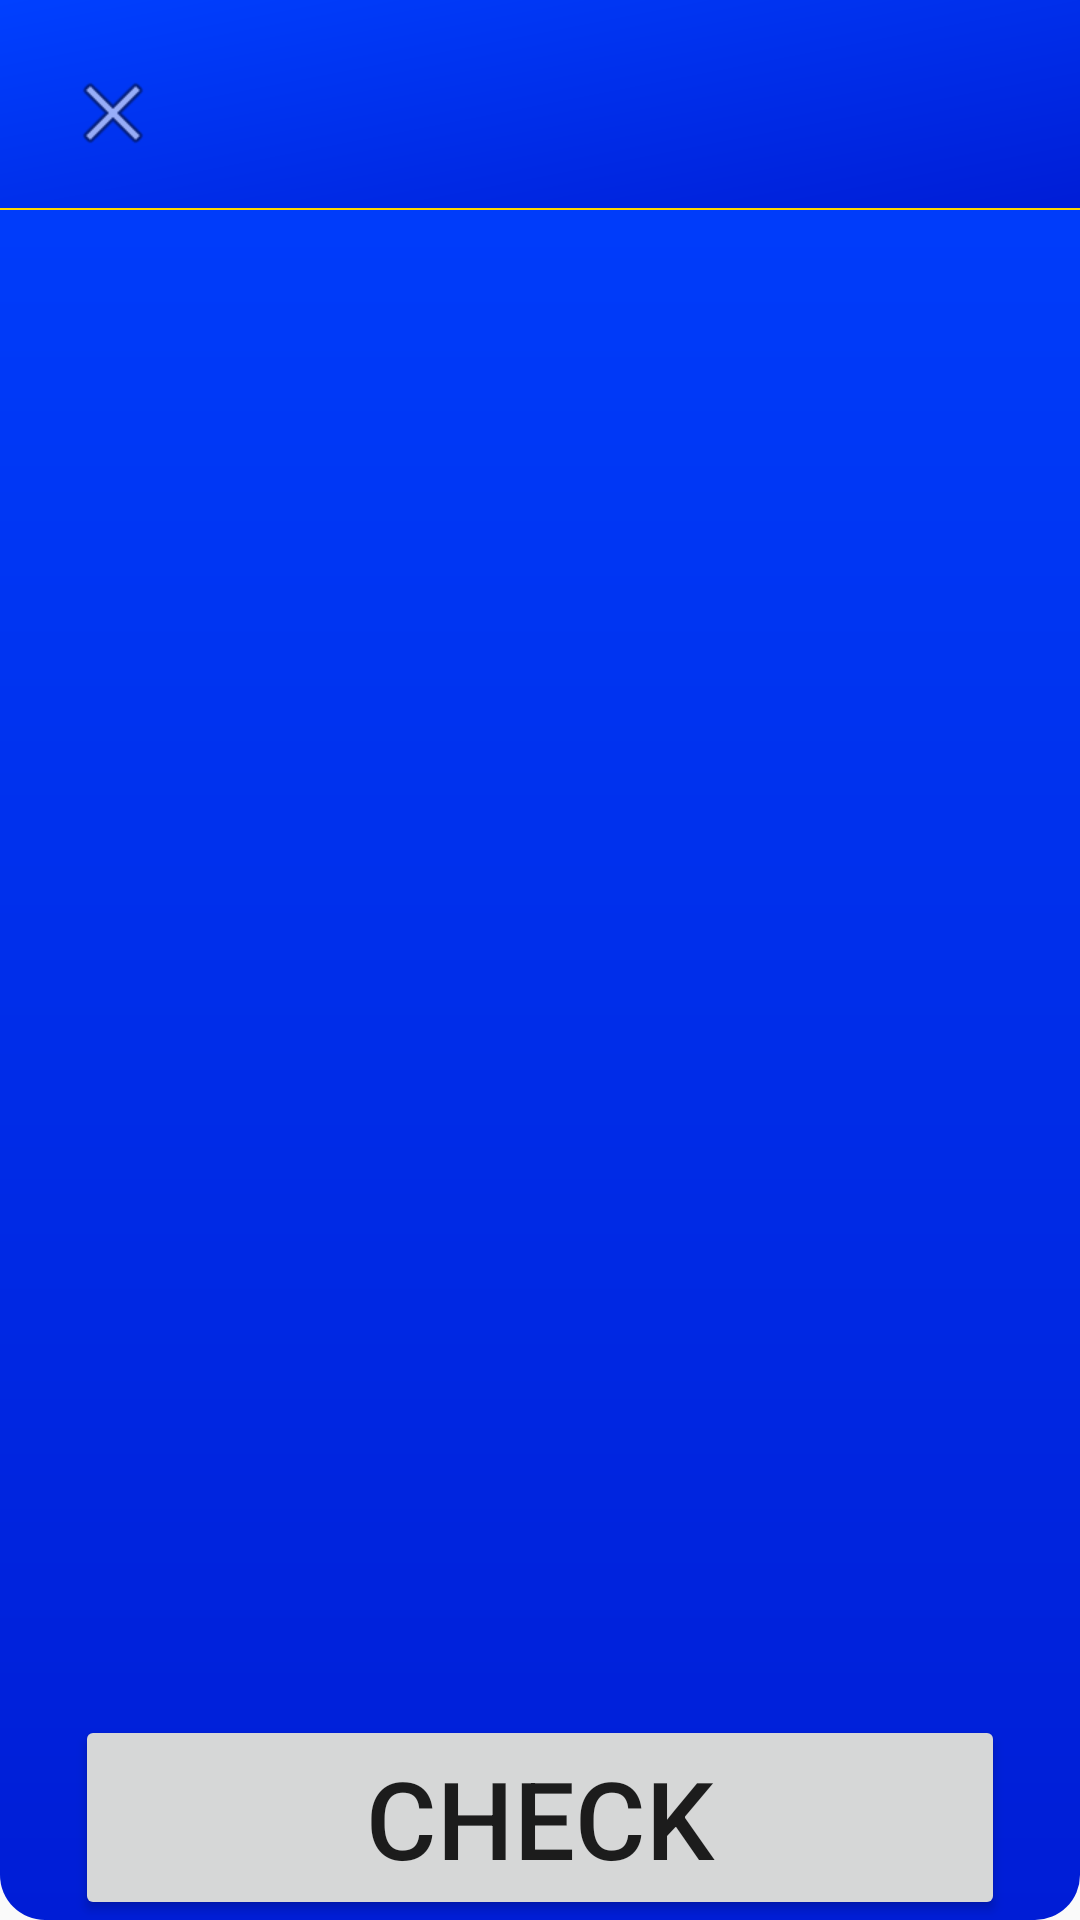

Here is an Android app screen rendered from its layout file. Give the layout XML and the strings, colors and styles it references.
<!-- AndroidManifest.xml: application theme AppTheme -->
<!-- res/layout/lesson_activity.xml -->
<?xml version="1.0" encoding="utf-8"?>
<androidx.constraintlayout.widget.ConstraintLayout
    tools:viewBindingIgnore="true"
    xmlns:android="http://schemas.android.com/apk/res/android"
    android:layout_width="match_parent"
    android:layout_height="match_parent"
    android:background="@drawable/indigo_background"
    xmlns:app="http://schemas.android.com/apk/res-auto"
    xmlns:tools="http://schemas.android.com/tools">
    <include
        android:id="@+id/lesson_topbar"
        layout="@layout/lesson_topbar_layout"
        android:layout_width="match_parent"
        android:layout_height="70dp"
        app:layout_constraintTop_toTopOf="parent"
        app:layout_constraintStart_toStartOf="parent"
        app:layout_constraintEnd_toEndOf="parent"/>
    <FrameLayout
        android:id="@+id/lesson_container"
        android:layout_width="match_parent"
        android:layout_height="0dp"
        app:layout_constraintTop_toBottomOf="@id/lesson_topbar"
        app:layout_constraintStart_toStartOf="parent"
        app:layout_constraintBottom_toTopOf="@id/lesson_complete_button"
        app:layout_constraintEnd_toEndOf="parent"/>
    <androidx.appcompat.widget.AppCompatButton
        android:id="@+id/lesson_complete_button"
        android:layout_width="match_parent"
        android:layout_height="wrap_content"
        android:text="@string/lesson_check_button"
        android:textSize="@dimen/profile_title"
        android:layout_marginStart="25dp"
        android:layout_marginEnd="25dp"
        app:layout_constraintTop_toBottomOf="@id/lesson_container"
        app:layout_constraintStart_toStartOf="parent"
        app:layout_constraintEnd_toEndOf="parent"
        app:layout_constraintBottom_toBottomOf="parent"/>
</androidx.constraintlayout.widget.ConstraintLayout>
<!-- res/layout/lesson_topbar_layout.xml (included above) -->
<?xml version="1.0" encoding="utf-8"?>
<androidx.constraintlayout.widget.ConstraintLayout
    tools:viewBindingIgnore="true"
    xmlns:android="http://schemas.android.com/apk/res/android"
    android:layout_width="match_parent"
    android:layout_height="wrap_content"
    android:background="@drawable/diaglog_box_bottom_background"
    xmlns:app="http://schemas.android.com/apk/res-auto"
    xmlns:tools="http://schemas.android.com/tools">
    <androidx.appcompat.widget.AppCompatImageButton
        android:layout_margin="15dp"
        android:id="@+id/lesson_topbar_return_button"
        android:layout_width="45dp"
        android:layout_height="45dp"
        android:src="@android:drawable/ic_menu_close_clear_cancel"
        android:background="@android:color/transparent"
        app:layout_constraintTop_toTopOf="parent"
        app:layout_constraintStart_toStartOf="parent"
        app:layout_constraintEnd_toStartOf="@id/lesson_progressbar"/>
    <ProgressBar
        android:id="@+id/lesson_progressbar"
        style="@style/lessonProgressBar"
        android:layout_marginTop="27dp"
        android:layout_marginBottom="27dp"
        android:layout_marginEnd="15dp"
        android:layout_width="0dp"
        android:layout_height="20dp"
        android:progress="0"
        android:max="15"
        android:min="0"
        app:layout_constraintStart_toEndOf="@id/lesson_topbar_return_button"
        app:layout_constraintTop_toTopOf="@id/lesson_topbar_return_button"
        app:layout_constraintEnd_toEndOf="parent"
        app:layout_constraintBottom_toBottomOf="@id/lesson_topbar_return_button"/>
</androidx.constraintlayout.widget.ConstraintLayout>
<!-- resources referenced by this layout -->
<resources>
  <dimen name="profile_title">36sp</dimen>
  <!-- drawable diaglog_box_bottom_background (drawable) -->
  <vector android:autoMirrored="true" android:height="100dp"
      android:viewportHeight="100" android:viewportWidth="100"
      android:width="100dp" xmlns:android="http://schemas.android.com/apk/res/android">
      <path android:fillColor="@color/indigo_light" android:name="Rectangle 1 copy" android:pathData="m0 0h100v100h-100v-100z"/>
      <path android:fillColor="@color/gold" android:name="Shape 1" android:pathData="m0 100v-1h100v1h-100z"/>
  </vector>
  <!-- drawable indigo_background (drawable) -->
  <?xml version="1.0" encoding="utf-8"?>
  <shape xmlns:android="http://schemas.android.com/apk/res/android">
      <gradient android:startColor="#0040FF"
      android:endColor="#001DD6"
      android:angle="-90"
      android:startX="0"
      android:endX="100"
      android:startY="0"
      android:endY="100"
      android:type="linear"/>
      <corners android:radius="15dp"/>
  </shape>
  <string name="lesson_check_button">Check</string>
  <style name="lessonProgressBar" parent="android:Widget.ProgressBar.Horizontal">
          <item name="android:progressDrawable">@drawable/lesson_progressbar_drawable</item>
      </style>
  <style name="AppTheme" parent="Theme.AppCompat.Light.NoActionBar">
          
          <item name="colorPrimary">@color/colorPrimary</item>
          <item name="colorPrimaryDark">@color/colorPrimaryDark</item>
          <item name="colorAccent">@color/colorAccent</item>
      </style>
  <color name="gold">#FFD700</color>
  <!-- drawable lesson_progressbar_drawable (drawable) -->
  <?xml version="1.0" encoding="utf-8"?>
  <layer-list xmlns:android="http://schemas.android.com/apk/res/android">
      <item android:id="@android:id/background">
          <shape>
              <corners android:radius="15dp"/>
              <solid android:color="#777777"/>
          </shape>
      </item>
      <item android:id="@android:id/progress">
          <clip android:gravity="left">
              <shape>
                  <corners android:radius="15dp"/>
                  <solid android:color="#63FF00"/>
              </shape>
          </clip>
      </item>
  </layer-list>
  <color name="colorPrimary">#6200EE</color>
  <color name="colorPrimaryDark">#3700B3</color>
  <color name="colorAccent">#03DAC5</color>
</resources>
